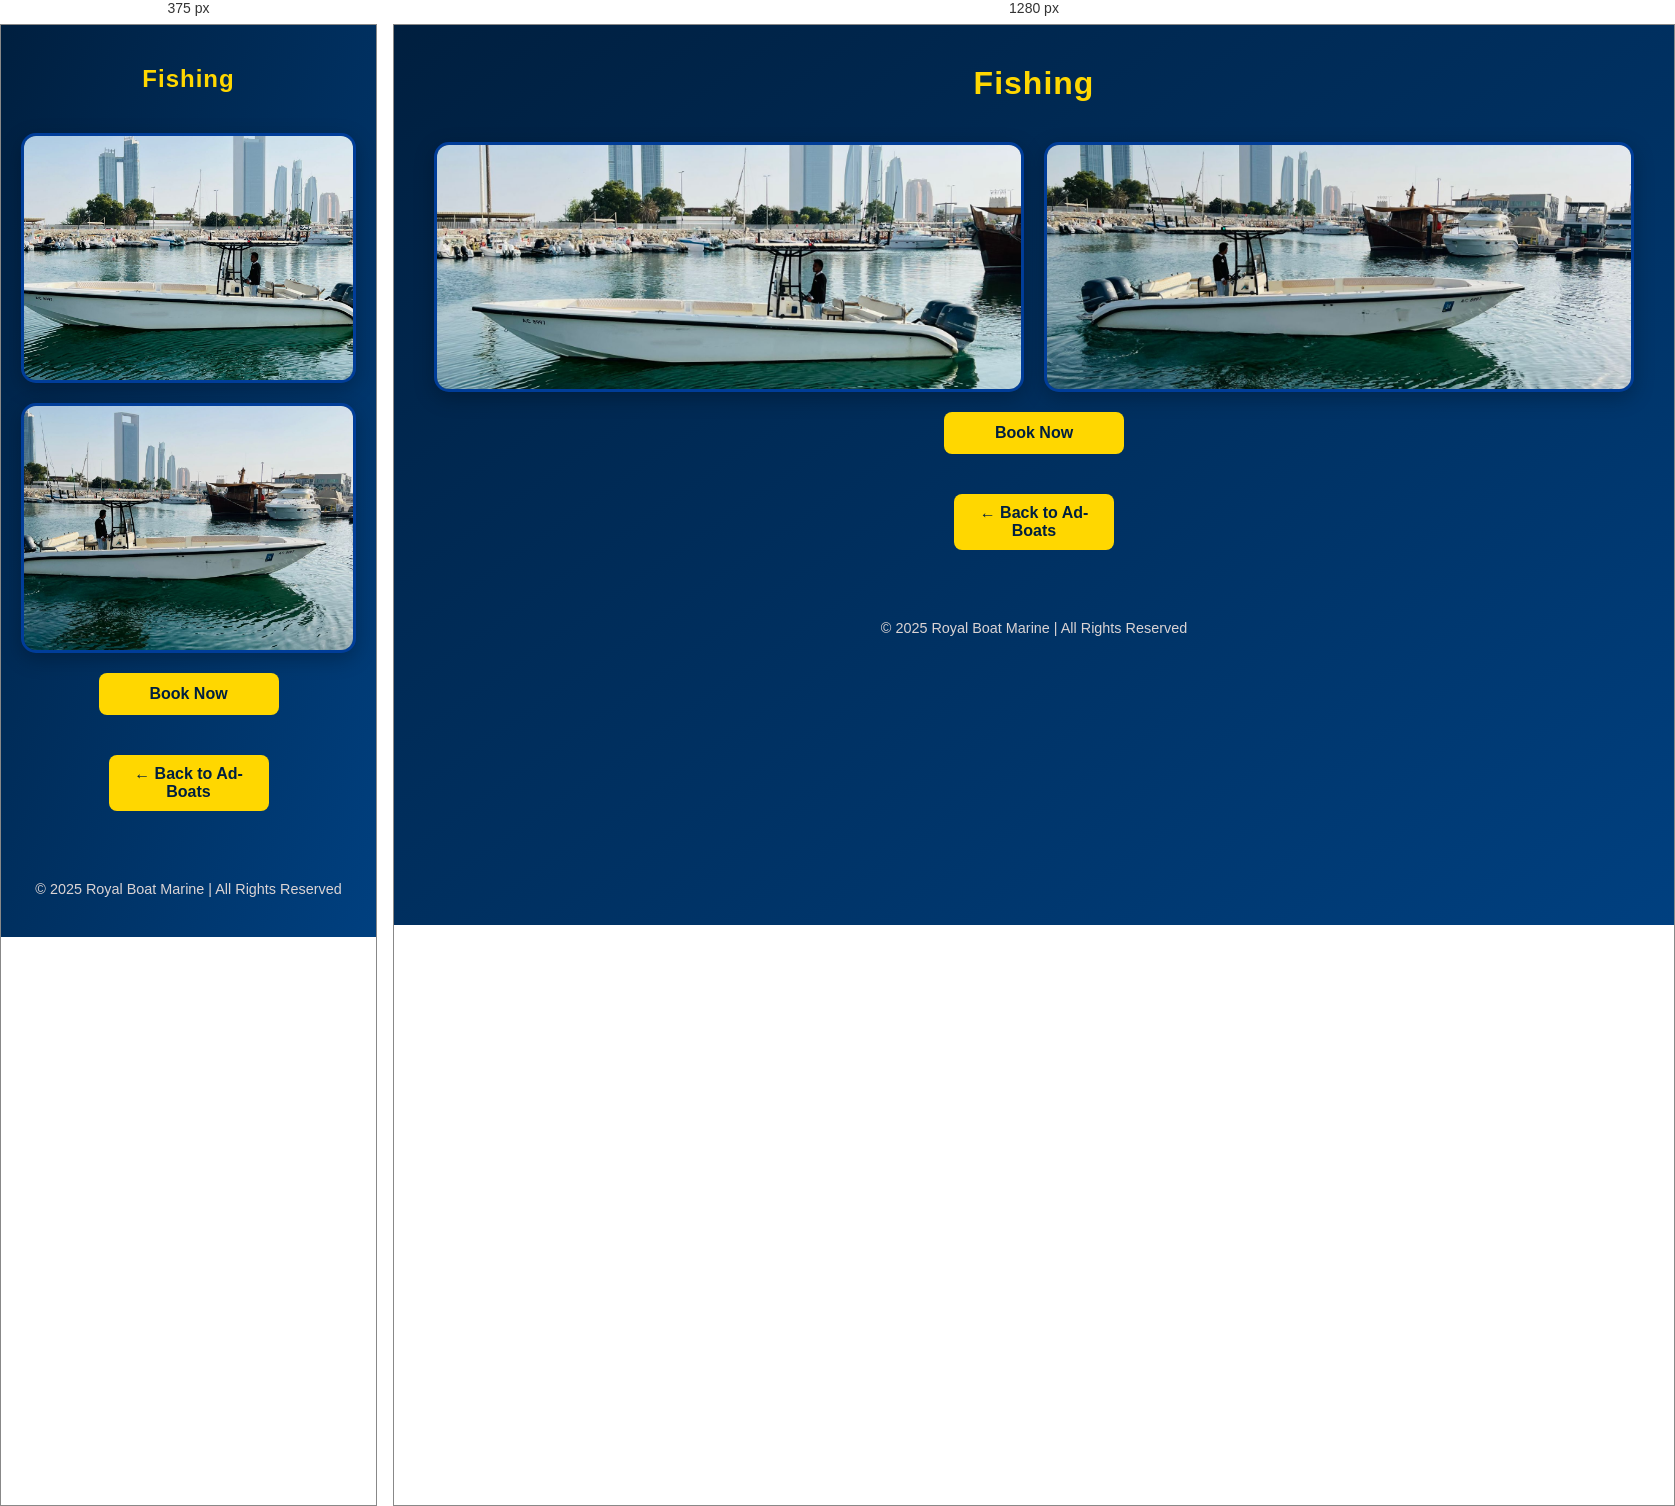
Rendered at 375 px and 1280 px, left to right.

<!-- file: fishing.html -->
<!DOCTYPE html>
<html lang="en">
<head>
  <meta charset="UTF-8">
  <meta name="viewport" content="width=device-width, initial-scale=1.0">
  <title>Fishing | Gallery</title>
  <style>
    /* Reset & base setup */
    * {
      margin: 0;
      padding: 0;
      box-sizing: border-box;
      font-family: 'Poppins', sans-serif;
    }

    body {
      background: linear-gradient(to bottom right, #001f3f, #004080);
      display: flex;
      flex-direction: column;
      align-items: center;
      min-height: 100vh;
      padding: 40px 20px;
    }

    h1 {
      color: #FFD700;
      font-size: 2rem;
      margin-bottom: 40px;
      text-align: center;
      letter-spacing: 1px;
    }



    .gallery {
      display: grid;
      grid-template-columns: repeat(auto-fit, minmax(320px, 1fr));
      gap: 20px;
      width: 100%;
      max-width: 1200px;
    }

    .gallery img {
      width: 100%;
      height: 250px;
      object-fit: cover;
      border-radius: 15px;
      border: 3px solid #003d99;
      box-shadow: 0 6px 20px rgba(0, 0, 0, 0.25);
      transition: transform 0.4s ease, box-shadow 0.4s ease;
      cursor: pointer;
    }

    .gallery img:hover {
      transform: scale(1.05);
      box-shadow: 0 10px 30px rgba(0, 0, 0, 0.3);
      filter: brightness(1.05);
    }

    footer {
      text-align: center;
      color: #dbd4d4;
      margin-top: 50px;
      font-size: 0.9rem;
    }

    /* Responsive design */
    @media (max-width: 768px) {
      h1 {
        font-size: 1.5rem;
      }
      p {
        font-size: 0.9rem;
      }
    }
    .btn {
      display: block;
      text-align: center;
      margin: 20px auto;
      width: 180px;
      padding: 12px 25px;
      background-color: #FFD700;
      color: #001f3f;
      border-radius: 8px;
      text-decoration: none;
      font-weight: 700;
      transition: background 0.3s, transform 0.2s;
    }

    .btn:hover {
      background-color: #e6c200;
      transform: scale(1.05);
    }
    .back-btn {
      display: block;
      text-align: center;
      margin: 20px auto;
      width: 160px;
      padding: 10px 10px;
      background-color: #FFD700;
      color: #001f3f;
      border-radius: 8px;
      text-decoration: none;
      font-weight: 700;
      transition: background 0.3s;
    }

    .back-btn:hover {
      background-color: #e6c200;
    }
  </style>
</head>
<body>

  <h1>Fishing</h1>

  <div class="gallery">
    <img src="fishing.jpg" alt="fishing interior">
    <img src="fishing1.jpg" alt="fishing interior">
    
  </div>
 <a href="booking.html" class="btn">Book Now</a>

  <a href="boats.html" class="back-btn">← Back to Ad-Boats</a>

  <footer>© 2025 Royal Boat Marine | All Rights Reserved</footer>
   
</body>
</html>